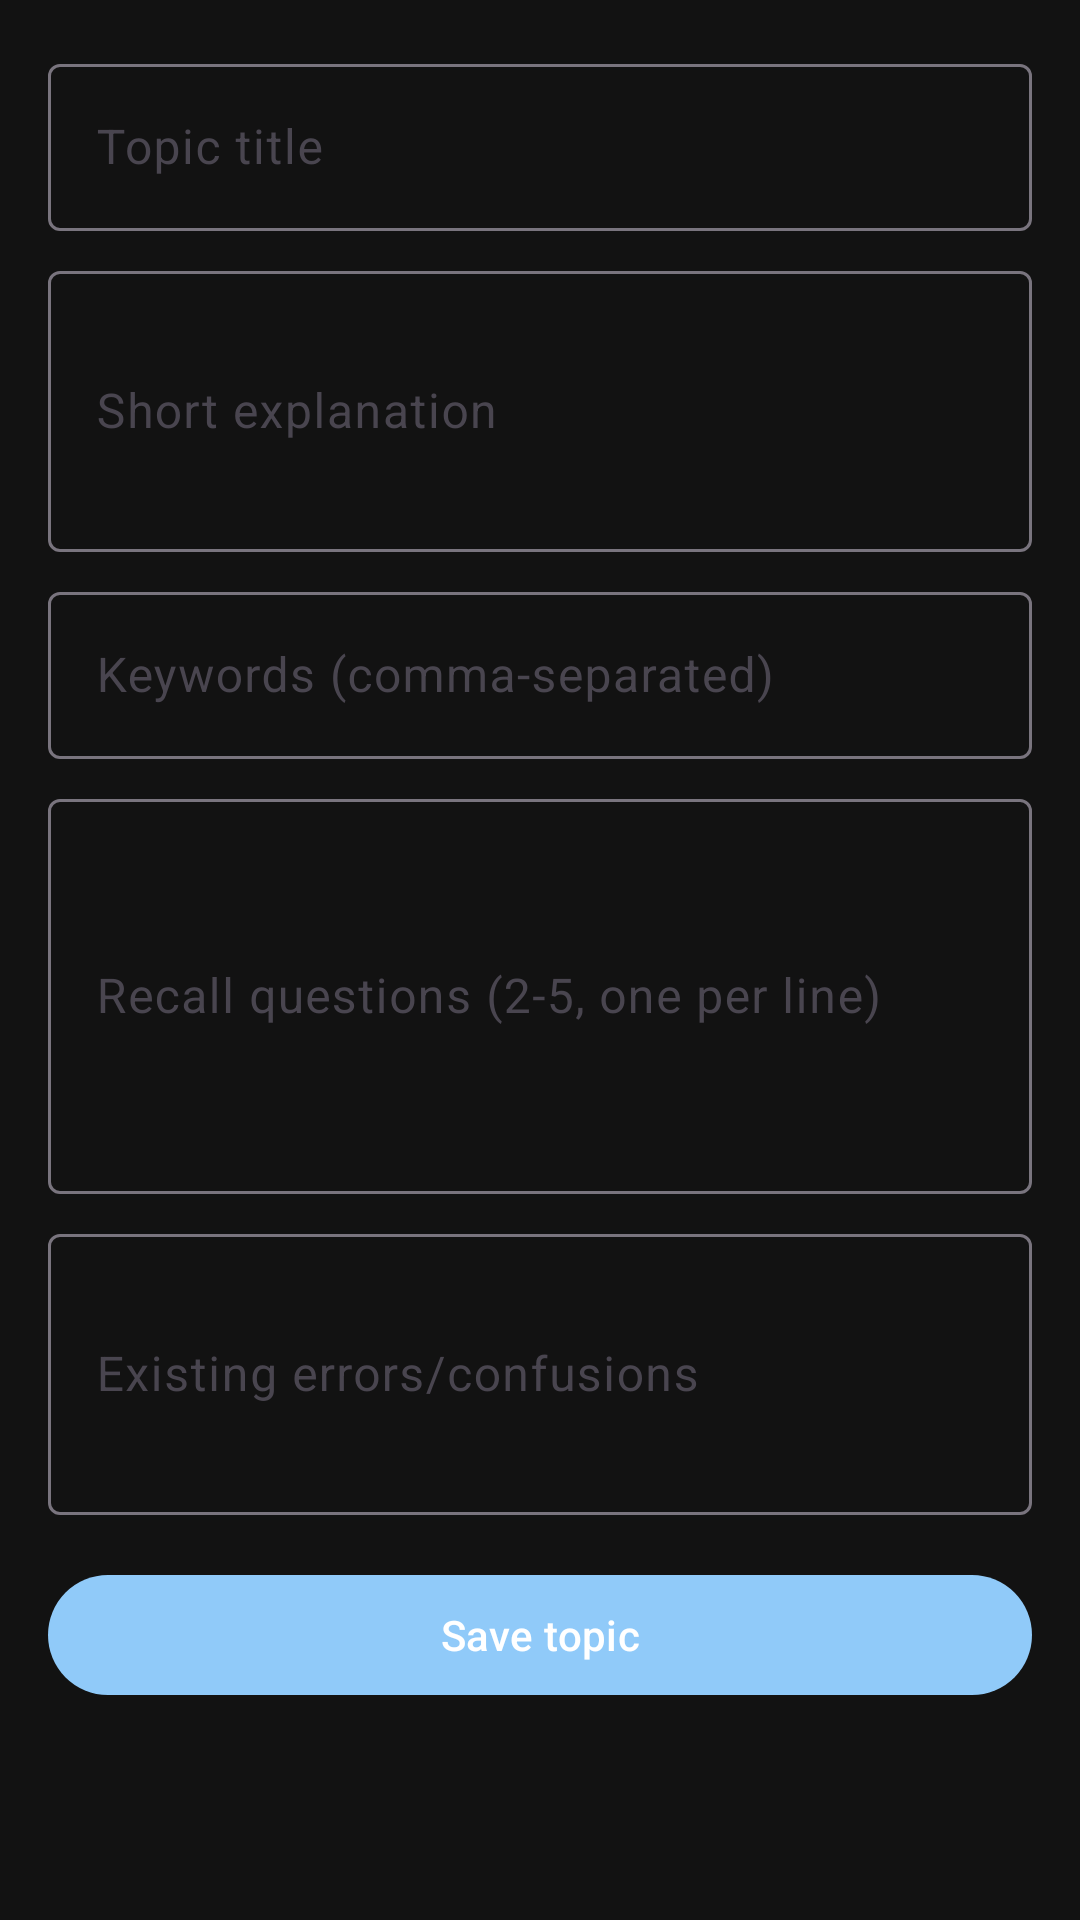

This screen was rendered from an Android layout file. Write that file and the resources it references.
<!-- AndroidManifest.xml: application theme Theme.PermanentLearning -->
<!-- res/layout/activity_add_edit_topic.xml -->
<?xml version="1.0" encoding="utf-8"?>
<ScrollView xmlns:android="http://schemas.android.com/apk/res/android"
    android:layout_width="match_parent"
    android:layout_height="match_parent">

    <LinearLayout
        android:layout_width="match_parent"
        android:layout_height="wrap_content"
        android:orientation="vertical"
        android:padding="16dp">

        <com.google.android.material.textfield.TextInputLayout
            android:layout_width="match_parent"
            android:layout_height="wrap_content">
            <com.google.android.material.textfield.TextInputEditText
                android:id="@+id/inputTitle"
                android:layout_width="match_parent"
                android:layout_height="wrap_content"
                android:hint="Topic title" />
        </com.google.android.material.textfield.TextInputLayout>

        <com.google.android.material.textfield.TextInputLayout
            android:layout_width="match_parent"
            android:layout_height="wrap_content"
            android:layout_marginTop="8dp">
            <com.google.android.material.textfield.TextInputEditText
                android:id="@+id/inputExplanation"
                android:layout_width="match_parent"
                android:layout_height="wrap_content"
                android:hint="Short explanation"
                android:minLines="3" />
        </com.google.android.material.textfield.TextInputLayout>

        <com.google.android.material.textfield.TextInputLayout
            android:layout_width="match_parent"
            android:layout_height="wrap_content"
            android:layout_marginTop="8dp">
            <com.google.android.material.textfield.TextInputEditText
                android:id="@+id/inputKeywords"
                android:layout_width="match_parent"
                android:layout_height="wrap_content"
                android:hint="Keywords (comma-separated)" />
        </com.google.android.material.textfield.TextInputLayout>

        <com.google.android.material.textfield.TextInputLayout
            android:layout_width="match_parent"
            android:layout_height="wrap_content"
            android:layout_marginTop="8dp">
            <com.google.android.material.textfield.TextInputEditText
                android:id="@+id/inputQuestions"
                android:layout_width="match_parent"
                android:layout_height="wrap_content"
                android:hint="Recall questions (2-5, one per line)"
                android:minLines="5" />
        </com.google.android.material.textfield.TextInputLayout>

        <com.google.android.material.textfield.TextInputLayout
            android:layout_width="match_parent"
            android:layout_height="wrap_content"
            android:layout_marginTop="8dp">
            <com.google.android.material.textfield.TextInputEditText
                android:id="@+id/inputErrorLog"
                android:layout_width="match_parent"
                android:layout_height="wrap_content"
                android:hint="Existing errors/confusions"
                android:minLines="3" />
        </com.google.android.material.textfield.TextInputLayout>

        <com.google.android.material.button.MaterialButton
            android:id="@+id/buttonSaveTopic"
            android:layout_width="match_parent"
            android:layout_height="wrap_content"
            android:layout_marginTop="16dp"
            android:text="Save topic" />
    </LinearLayout>
</ScrollView>
<!-- resources referenced by this layout -->
<resources>
  <style name="Theme.PermanentLearning" parent="Theme.Material3.DayNight.NoActionBar">
          <item name="colorPrimary">@color/md_theme_dark_primary</item>
          <item name="colorSecondary">@color/md_theme_dark_secondary</item>
          <item name="android:colorBackground">@color/md_theme_dark_background</item>
          <item name="colorSurface">@color/md_theme_dark_surface</item>
      </style>
  <color name="md_theme_dark_primary">#90CAF9</color>
  <color name="md_theme_dark_secondary">#B39DDB</color>
  <color name="md_theme_dark_background">#121212</color>
  <color name="md_theme_dark_surface">#1E1E1E</color>
</resources>
